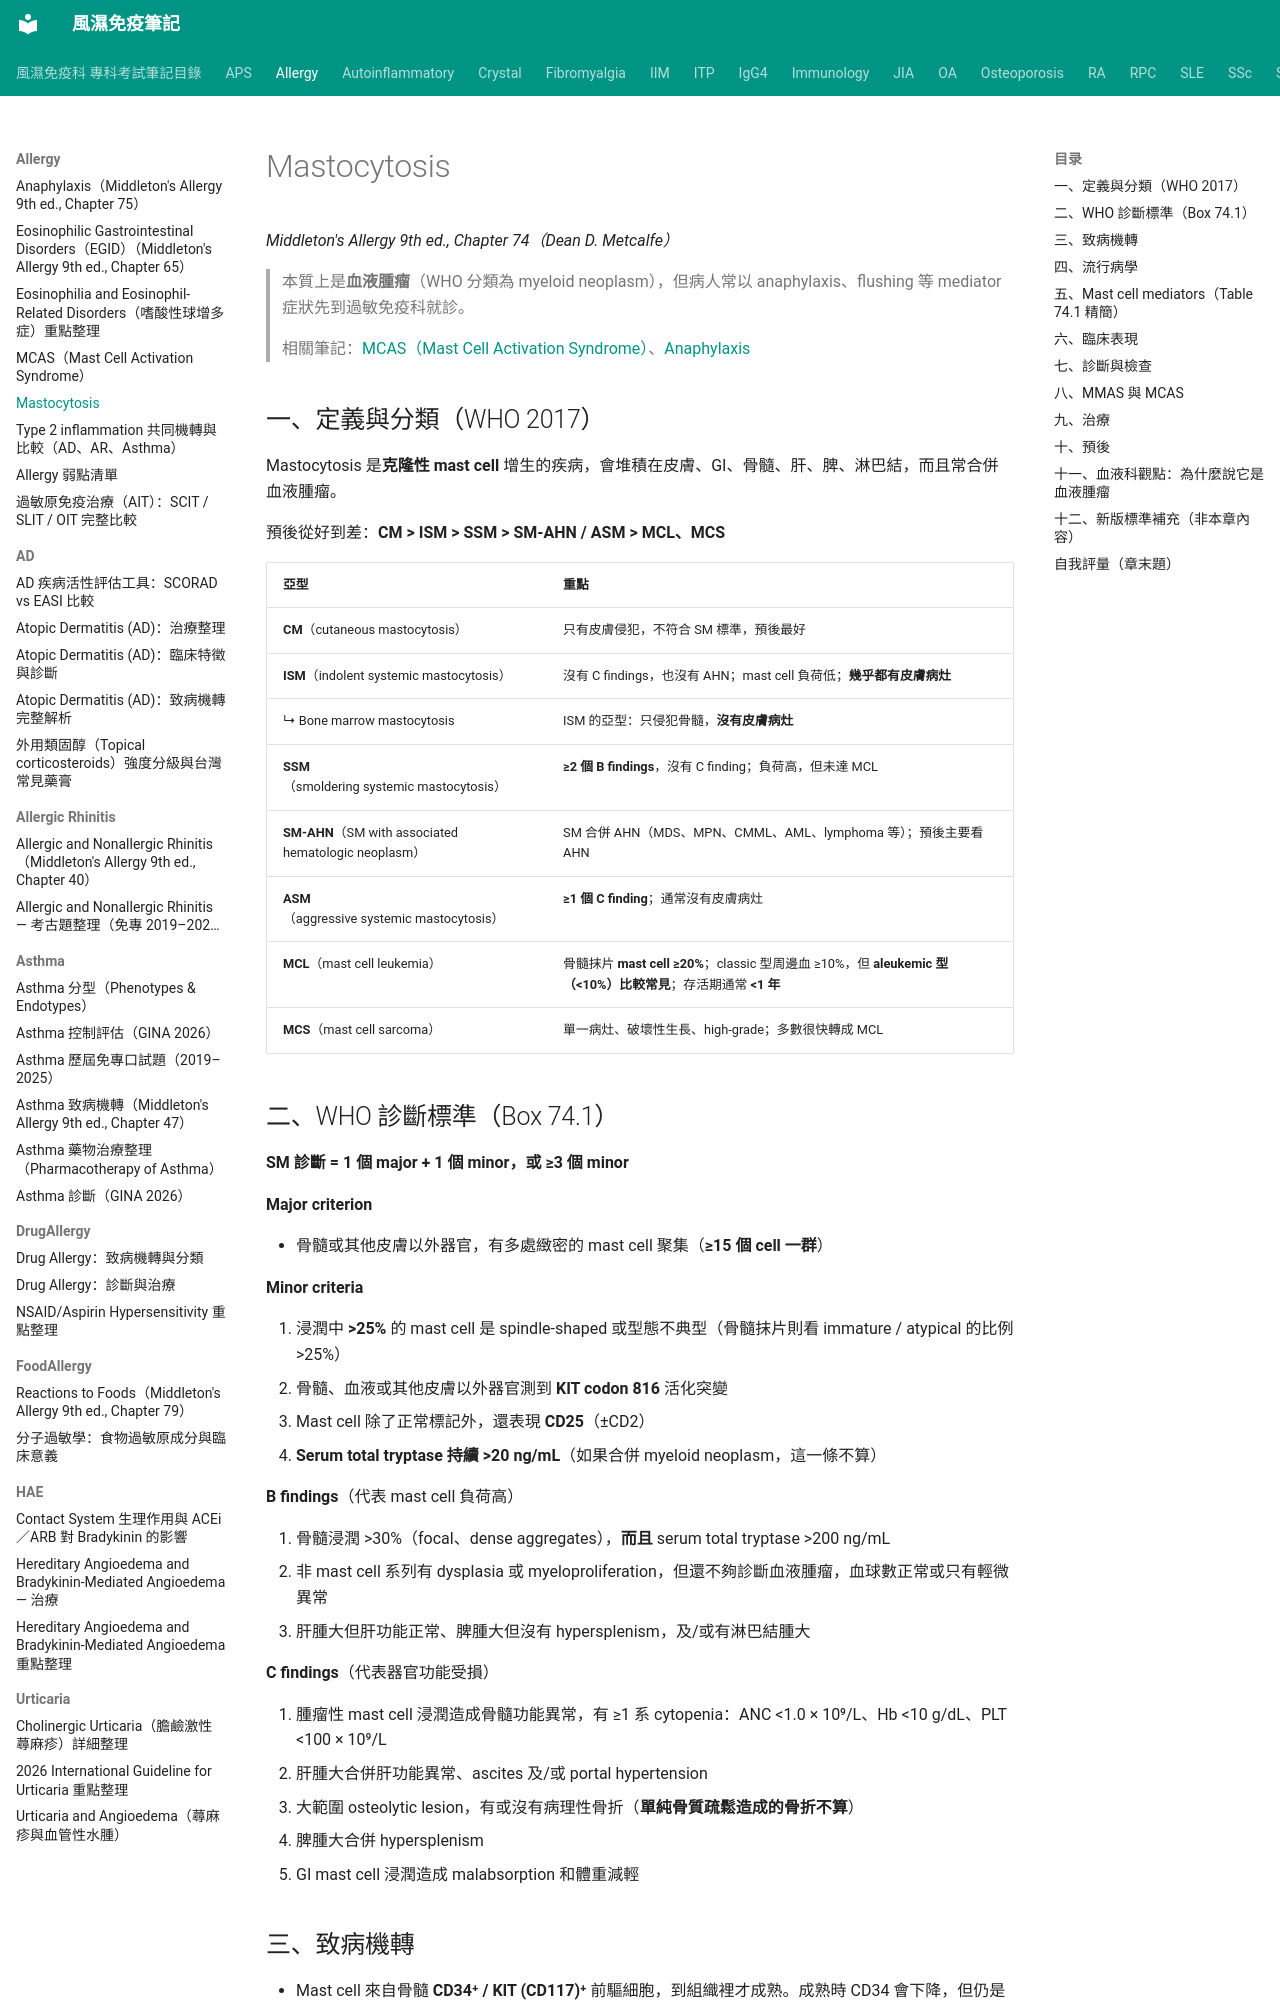

repository: tsaiming1014/rheum-note · page: Allergy/Mastocytosis_Middleton_Ch74/index.html · generator: mkdocs

# Mastocytosis

*Middleton's Allergy 9th ed., Chapter 74（Dean D. Metcalfe）*

> 本質上是**血液腫瘤**（WHO 分類為 myeloid neoplasm），但病人常以 anaphylaxis、flushing 等 mediator 症狀先到過敏免疫科就診。
>
> 相關筆記：[MCAS（Mast Cell Activation Syndrome）](MCAS_Mast_Cell_Activation_Syndrome.md)、[Anaphylaxis](Anaphylaxis_Middleton_Ch75.md)

## 一、定義與分類（WHO 2017）

Mastocytosis 是**克隆性 mast cell** 增生的疾病，會堆積在皮膚、GI、骨髓、肝、脾、淋巴結，而且常合併血液腫瘤。

預後從好到差：**CM > ISM > SSM > SM-AHN / ASM > MCL、MCS**

| 亞型 | 重點 |
|---|---|
| **CM**（cutaneous mastocytosis） | 只有皮膚侵犯，不符合 SM 標準，預後最好 |
| **ISM**（indolent systemic mastocytosis） | 沒有 C findings，也沒有 AHN；mast cell 負荷低；**幾乎都有皮膚病灶** |
| ↳ Bone marrow mastocytosis | ISM 的亞型：只侵犯骨髓，**沒有皮膚病灶** |
| **SSM**（smoldering systemic mastocytosis） | **≥2 個 B findings**，沒有 C finding；負荷高，但未達 MCL |
| **SM-AHN**（SM with associated hematologic neoplasm） | SM 合併 AHN（MDS、MPN、CMML、AML、lymphoma 等）；預後主要看 AHN |
| **ASM**（aggressive systemic mastocytosis） | **≥1 個 C finding**；通常沒有皮膚病灶 |
| **MCL**（mast cell leukemia） | 骨髓抹片 **mast cell ≥20%**；classic 型周邊血 ≥10%，但 **aleukemic 型（<10%）比較常見**；存活期通常 **<1 年** |
| **MCS**（mast cell sarcoma） | 單一病灶、破壞性生長、high-grade；多數很快轉成 MCL |

## 二、WHO 診斷標準（Box 74.1）

**SM 診斷 = 1 個 major + 1 個 minor，或 ≥3 個 minor**

**Major criterion**

- 骨髓或其他皮膚以外器官，有多處緻密的 mast cell 聚集（**≥15 個 cell 一群**）

**Minor criteria**

1. 浸潤中 **>25%** 的 mast cell 是 spindle-shaped 或型態不典型（骨髓抹片則看 immature / atypical 的比例 >25%）
2. 骨髓、血液或其他皮膚以外器官測到 **KIT codon 816** 活化突變
3. Mast cell 除了正常標記外，還表現 **CD25**（±CD2）
4. **Serum total tryptase 持續 >20 ng/mL**（如果合併 myeloid neoplasm，這一條不算）

**B findings**（代表 mast cell 負荷高）

1. 骨髓浸潤 >30%（focal、dense aggregates），**而且** serum total tryptase >200 ng/mL
2. 非 mast cell 系列有 dysplasia 或 myeloproliferation，但還不夠診斷血液腫瘤，血球數正常或只有輕微異常
3. 肝腫大但肝功能正常、脾腫大但沒有 hypersplenism，及/或有淋巴結腫大

**C findings**（代表器官功能受損）

1. 腫瘤性 mast cell 浸潤造成骨髓功能異常，有 ≥1 系 cytopenia：ANC <1.0 × 10⁹/L、Hb <10 g/dL、PLT <100 × 10⁹/L
2. 肝腫大合併肝功能異常、ascites 及/或 portal hypertension
3. 大範圍 osteolytic lesion，有或沒有病理性骨折（**單純骨質疏鬆造成的骨折不算**）
4. 脾腫大合併 hypersplenism
5. GI mast cell 浸潤造成 malabsorption 和體重減輕
